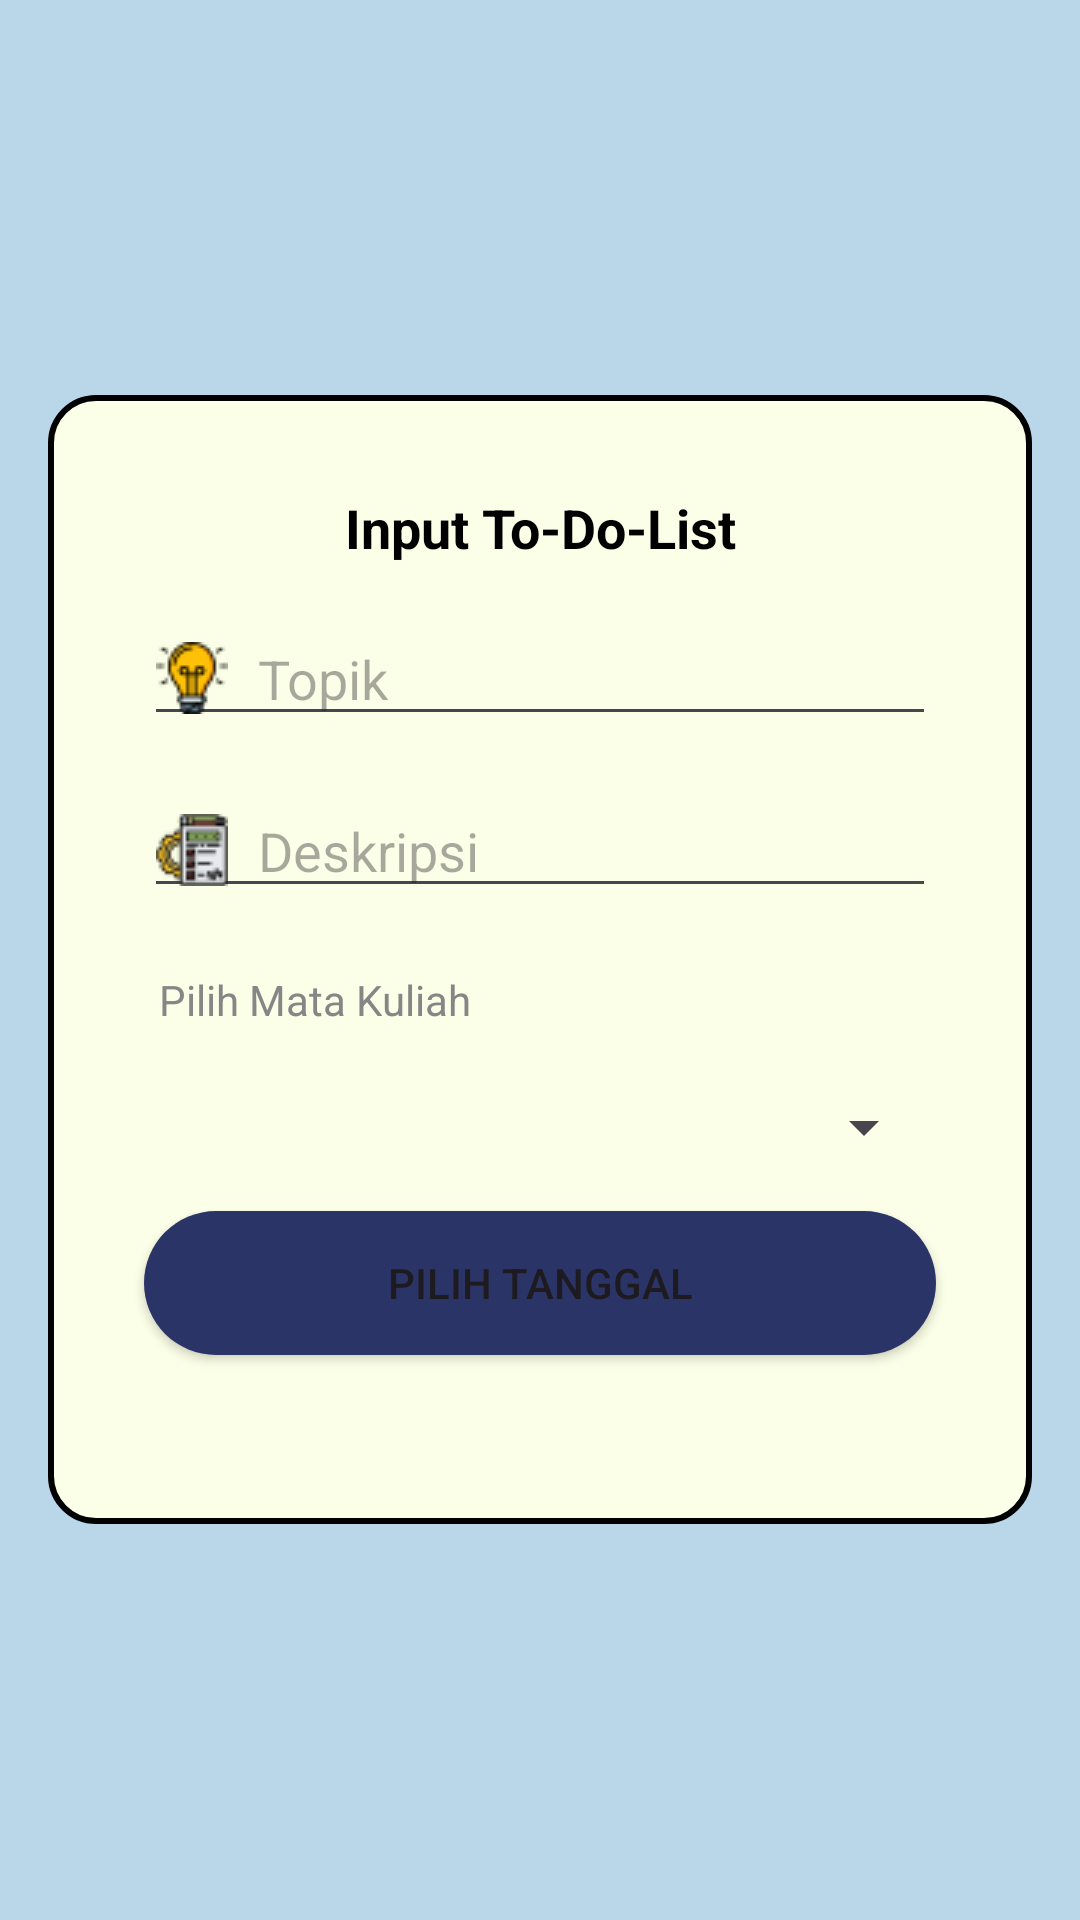

The Android layout XML behind this screen, and the referenced resources:
<!-- AndroidManifest.xml: application theme Theme.Project_uas_todo2 -->
<!-- res/layout/dialog_input_data.xml -->
<LinearLayout
    xmlns:android="http://schemas.android.com/apk/res/android"
    xmlns:app="http://schemas.android.com/apk/res-auto"
    android:layout_width="match_parent"
    android:layout_height="match_parent"
    android:orientation="vertical"
    android:gravity="center"
    android:background="#BAD7E9"
    android:padding="16dp">

    <LinearLayout
        android:layout_width="match_parent"
        android:layout_height="wrap_content"
        android:background="@drawable/border"
        android:orientation="vertical"
        android:padding="16dp">

        <TextView
            android:id="@+id/textViewTitle"
            android:layout_width="match_parent"
            android:layout_height="wrap_content"
            android:layout_marginStart="16dp"
            android:layout_marginTop="16dp"
            android:layout_marginEnd="16dp"
            android:gravity="center"
            android:textColor="@color/black"
            android:text="Input To-Do-List"
            android:textSize="18sp"
            android:textStyle="bold" />

        <EditText
            android:id="@+id/editTextTopic"
            android:layout_width="match_parent"
            android:layout_height="wrap_content"
            android:layout_marginStart="16dp"
            android:layout_marginTop="16dp"
            android:layout_marginEnd="16dp"
            android:drawablePadding="10dp"
            android:drawableLeft="@drawable/topik"
            android:hint="Topik"
            android:inputType="text" />

        <EditText
            android:id="@+id/editTextDescription"
            android:layout_width="match_parent"
            android:layout_height="wrap_content"
            android:layout_marginStart="16dp"
            android:layout_marginTop="16dp"
            android:drawablePadding="10dp"
            android:drawableLeft="@drawable/deskripsi"
            android:layout_marginEnd="16dp"
            android:hint="Deskripsi"
            android:inputType="text" />

        <TextView
            android:text="Pilih Mata Kuliah"
            android:layout_width="wrap_content"
            android:layout_height="wrap_content"
            android:id="@+id/textView"
            android:textColor="#878686"
            android:padding="5dp"
            app:layout_constraintStart_toStartOf="parent"
            android:layout_marginStart="16dp"
            android:drawablePadding="10dp"
            android:drawableLeft="@drawable/buku"
            android:layout_marginTop="16dp"
            android:layout_marginEnd="16dp" />

        <Spinner
            android:id="@+id/spinnerMatkul"
            android:layout_width="match_parent"
            android:layout_height="wrap_content"
            android:layout_marginStart="16dp"
            android:layout_marginTop="16dp"
            android:layout_marginEnd="16dp" />


        <Button
            android:id="@+id/buttonDueDate"
            android:drawableLeft="@drawable/calendar"
            android:layout_width="match_parent"
            android:layout_height="wrap_content"
            android:layout_marginStart="16dp"
            android:layout_marginTop="16dp"
            android:layout_marginEnd="16dp"
            android:text="Pilih Tanggal"
            android:background="@drawable/rounded_background"/>

        <TextView
            android:id="@+id/textViewTitle2"
            android:layout_width="match_parent"
            android:layout_height="wrap_content"
            android:layout_marginStart="16dp"
            android:layout_marginTop="16dp"
            android:layout_marginEnd="16dp"
            android:textSize="18sp"
            android:textStyle="bold" />
    </LinearLayout>

    

</LinearLayout>


    

























































<!-- resources referenced by this layout -->
<resources>
  <color name="black">#FF000000</color>
  <!-- drawable border (drawable) -->
  <shape xmlns:android="http://schemas.android.com/apk/res/android">
      <solid android:color="#FCFFE7" /> 
      <stroke
          android:width="2dp"
          android:color="#000000" /> 
      <corners
          android:radius="15dp" /> 
  </shape>
  <!-- drawable deskripsi: png bitmap (drawable, 1341 bytes) -->
  <!-- drawable rounded_background (drawable) -->
  <shape xmlns:android="http://schemas.android.com/apk/res/android">
      <corners android:radius="150dp" /> 
      <solid android:color="#2B3467" /> 
  </shape>
  <!-- drawable topik: png bitmap (drawable, 1218 bytes) -->
  <style name="Theme.Project_uas_todo2" parent="Base.Theme.Project_uas_todo2" />
  <style name="Base.Theme.Project_uas_todo2" parent="Theme.Material3.DayNight.NoActionBar">
          
          
      </style>
</resources>
